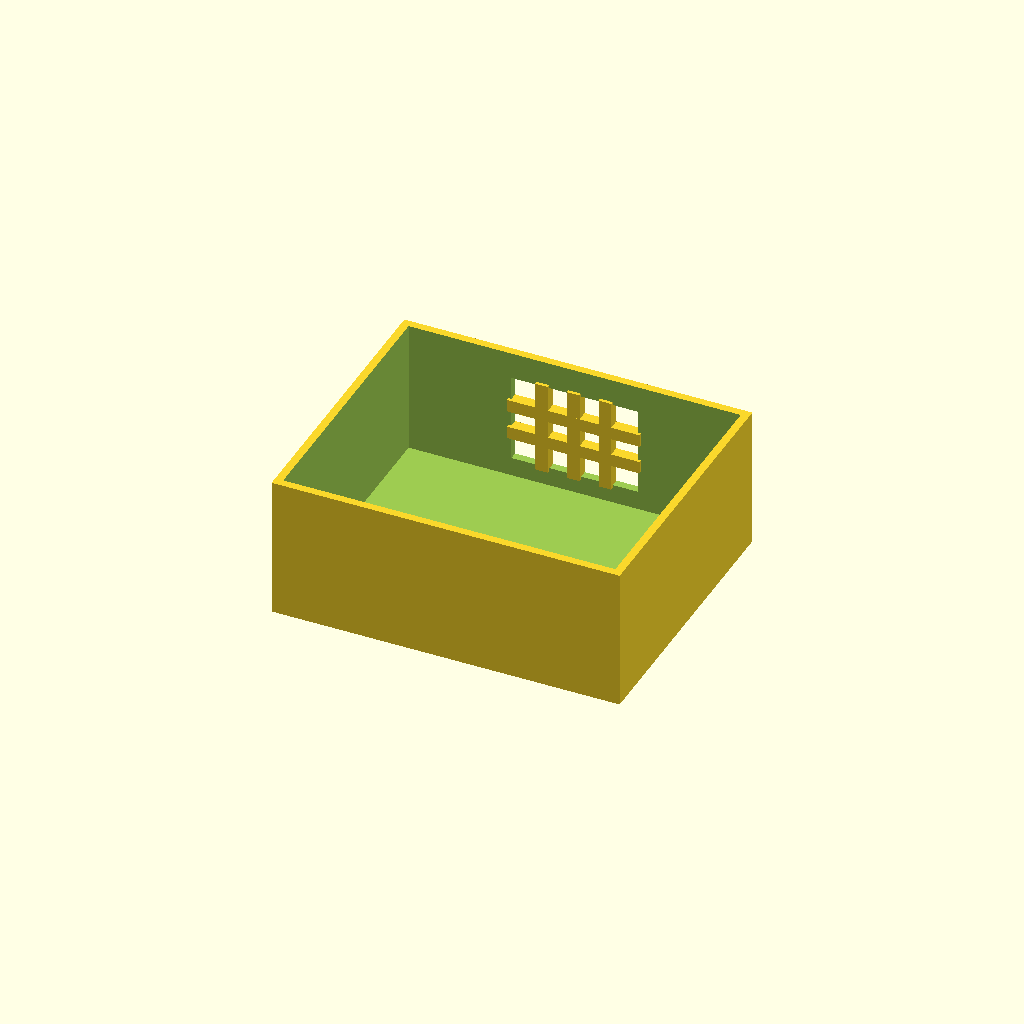
Cell 1 — every parameter at its default value.
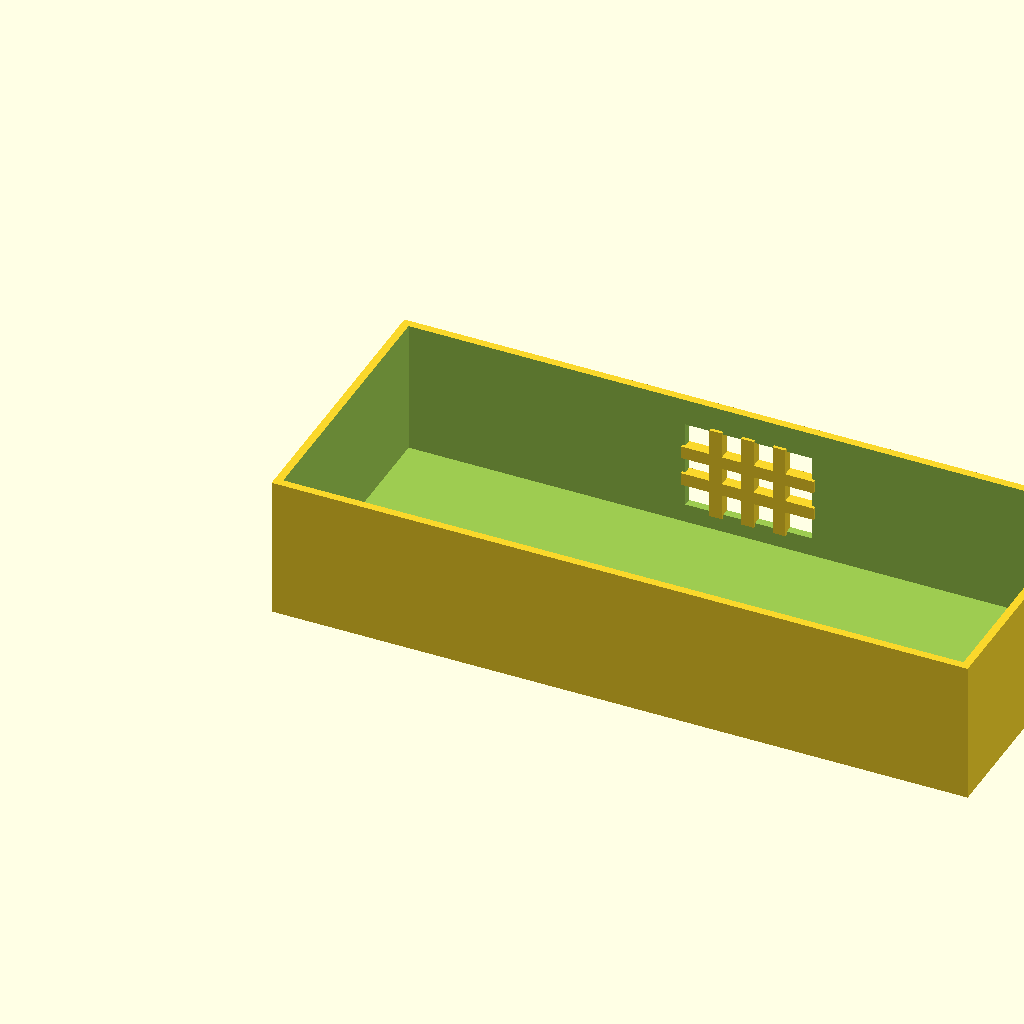
Cell 2 — box_l set to 220, the other parameters unchanged.
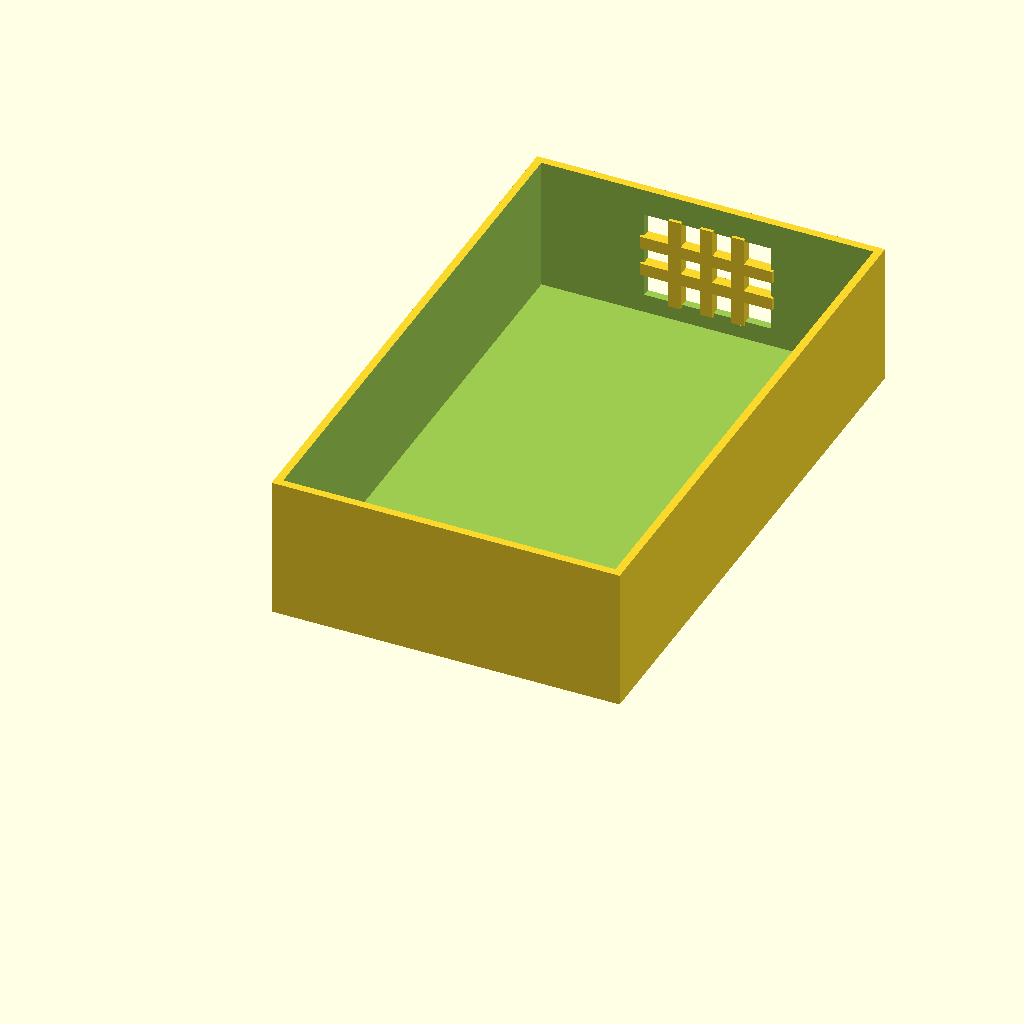
Cell 3: the same model with box_w = 180.
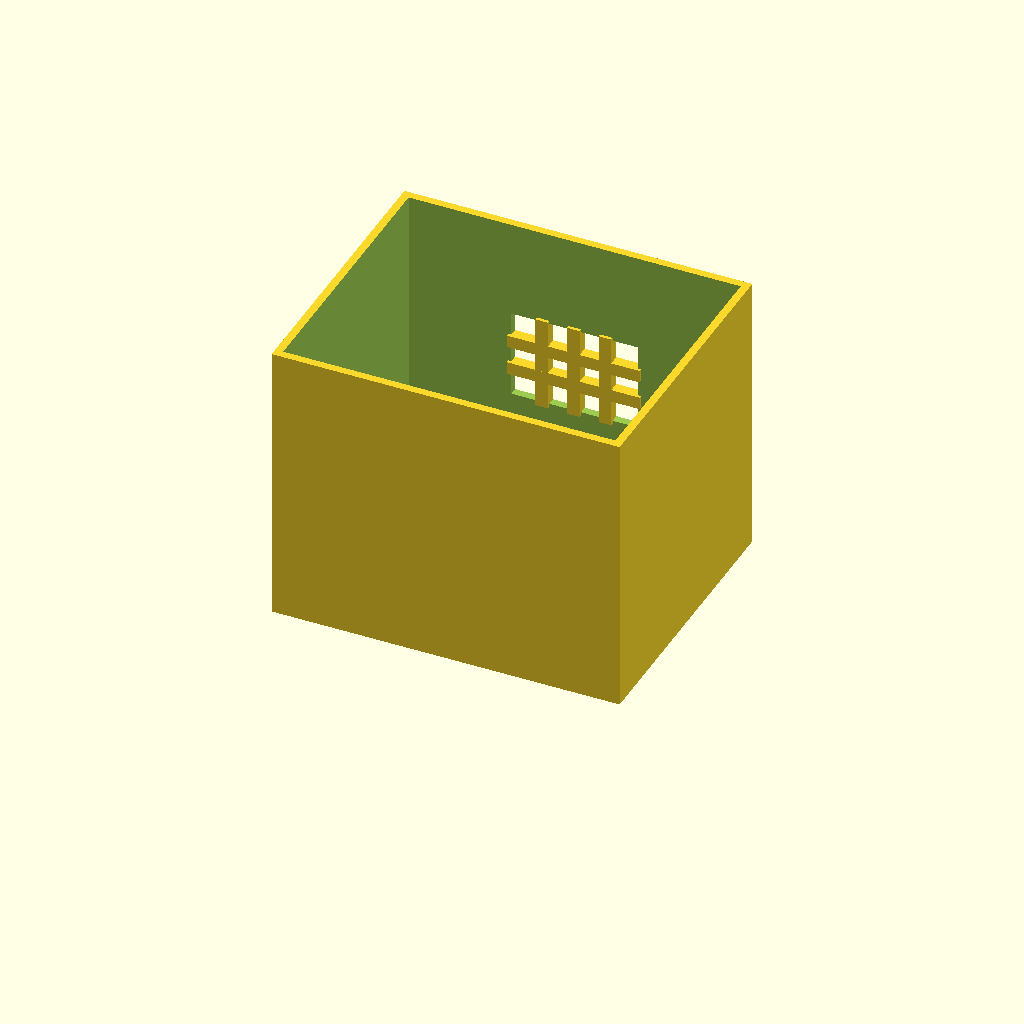
Cell 4: the same model with box_h = 90.
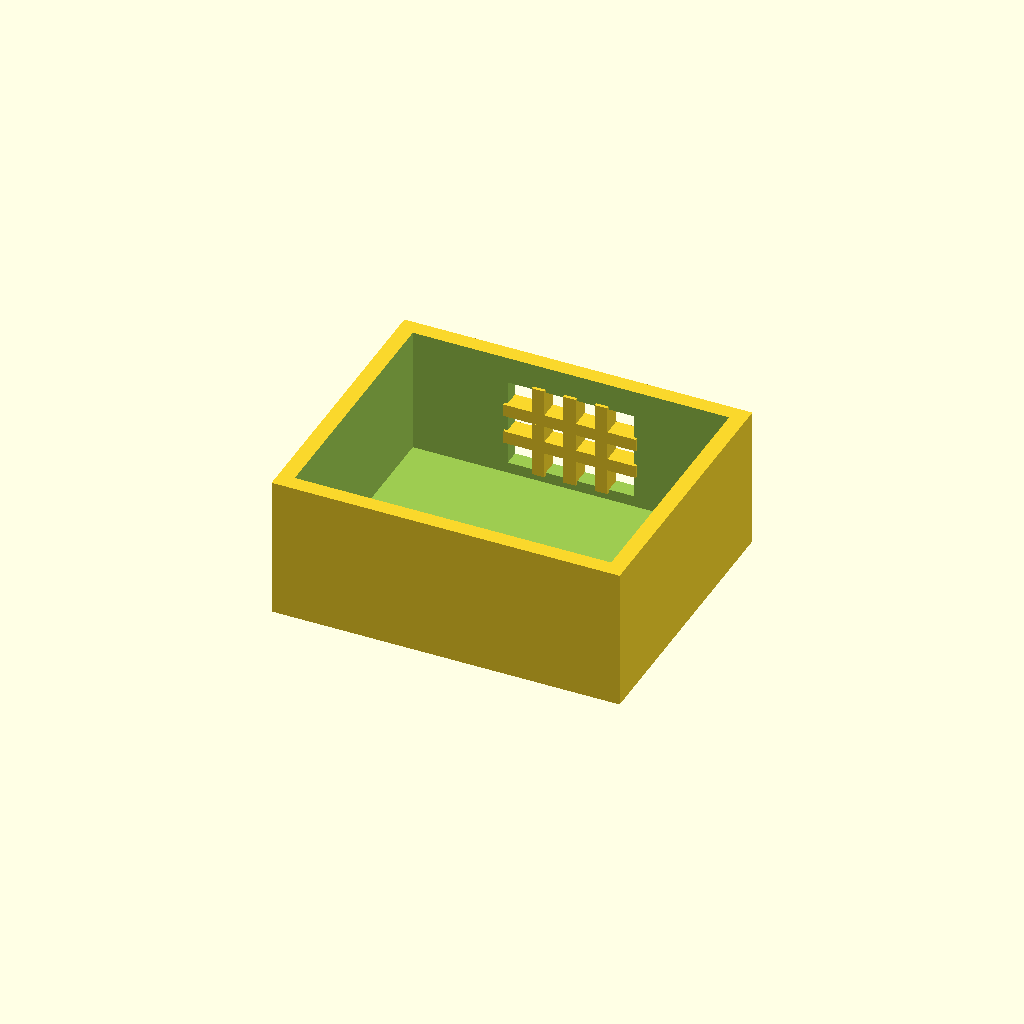
Cell 5: the same model with wall_t = 5.
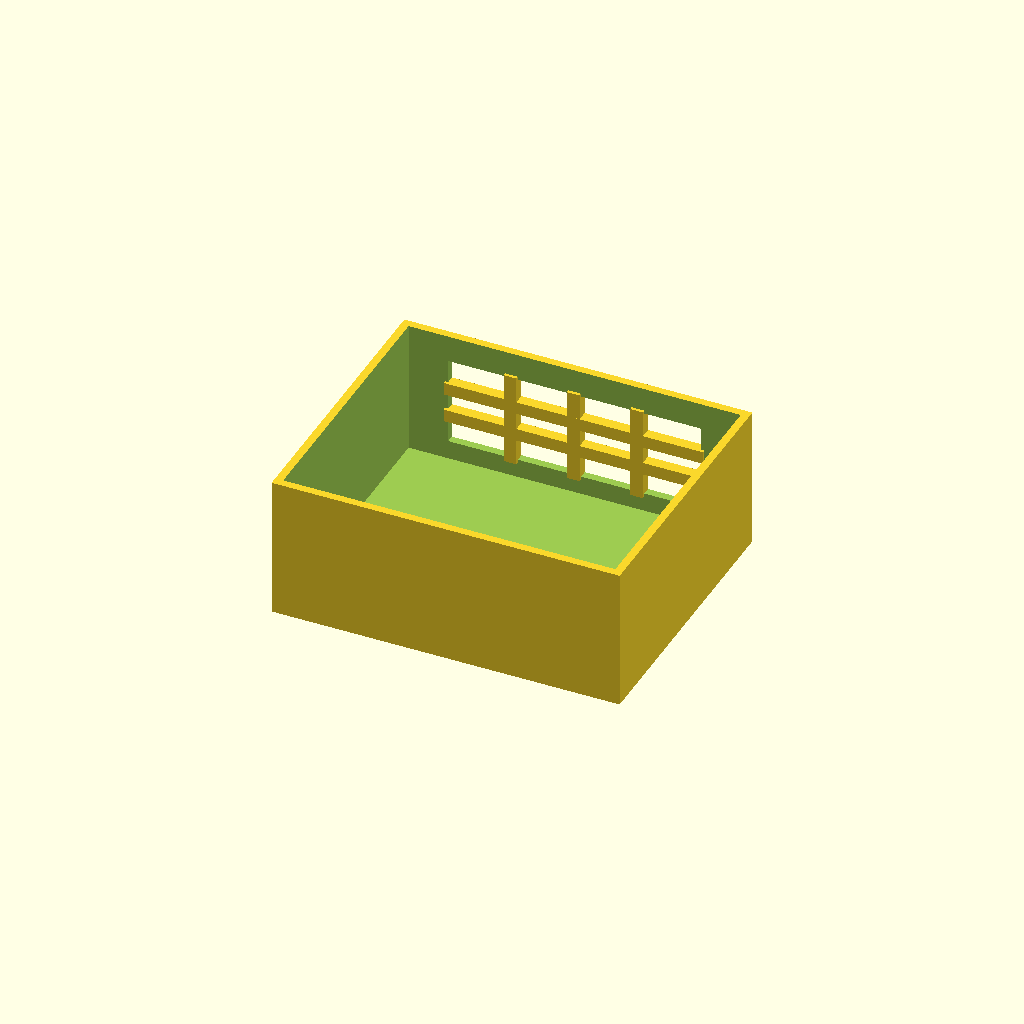
Cell 6 — win_l set to 80, the other parameters unchanged.
All cells are drawn from one camera (rotation 55°, 0°, 25°, orthographic, colour scheme Cornfield), so only the parameter changes between them.
The OpenSCAD source (optional_data/data/solid2/ventbox/part_0007.scad):
$fn = 32;

// ----------------------------------------------------------------------
// Vent box: crossgrid enclosure
// ----------------------------------------------------------------------

// --- parameters (mm) ---
box_l = 110;              // box length, X
box_w = 90;               // box width, Y
box_h = 45;               // box height, Z
wall_t = 2.5;             // shell wall thickness
win_l = 40;               // vent window width, X
win_h = 28;               // vent window height, Z
bar_w = 4;                // grid bar width
n_v = 3;                  // vertical bar count
n_h = 2;                  // horizontal bar count

win_z0 = (box_h - win_h) / 2;  // window lower edge Z
v_step = win_l / (n_v + 1);  // vertical bar step
h_step = win_h / (n_h + 1);  // horizontal bar step

difference() {
  union() {
    difference() {
      cube([box_l, box_w, box_h]);
  translate([wall_t, wall_t, wall_t])
    cube([box_l - 2 * wall_t, box_w - 2 * wall_t, box_h]);
  translate([(box_l - win_l) / 2, box_w - wall_t - 1, win_z0])
    cube([win_l, wall_t + 2, win_h]);
    }
    for (i = [1 : n_v])
      translate([(box_l - win_l) / 2 + i * v_step - bar_w / 2,
                 box_w - wall_t - 1, win_z0 - 1])
        cube([bar_w, wall_t + 1, win_h + 2]);
    for (i = [1 : n_h])
      translate([(box_l - win_l) / 2 - 1, box_w - wall_t - 1,
                 win_z0 + i * h_step - bar_w / 2])
        cube([win_l + 2, wall_t + 1, bar_w]);
  }
}
Customizer parameters (derived from the source; name, type, default, range or options):
box_l: number, default 110
box_w: number, default 90
box_h: number, default 45
wall_t: number, default 2.5
win_l: number, default 40
win_h: number, default 28
bar_w: number, default 4
n_v: number, default 3
n_h: number, default 2
